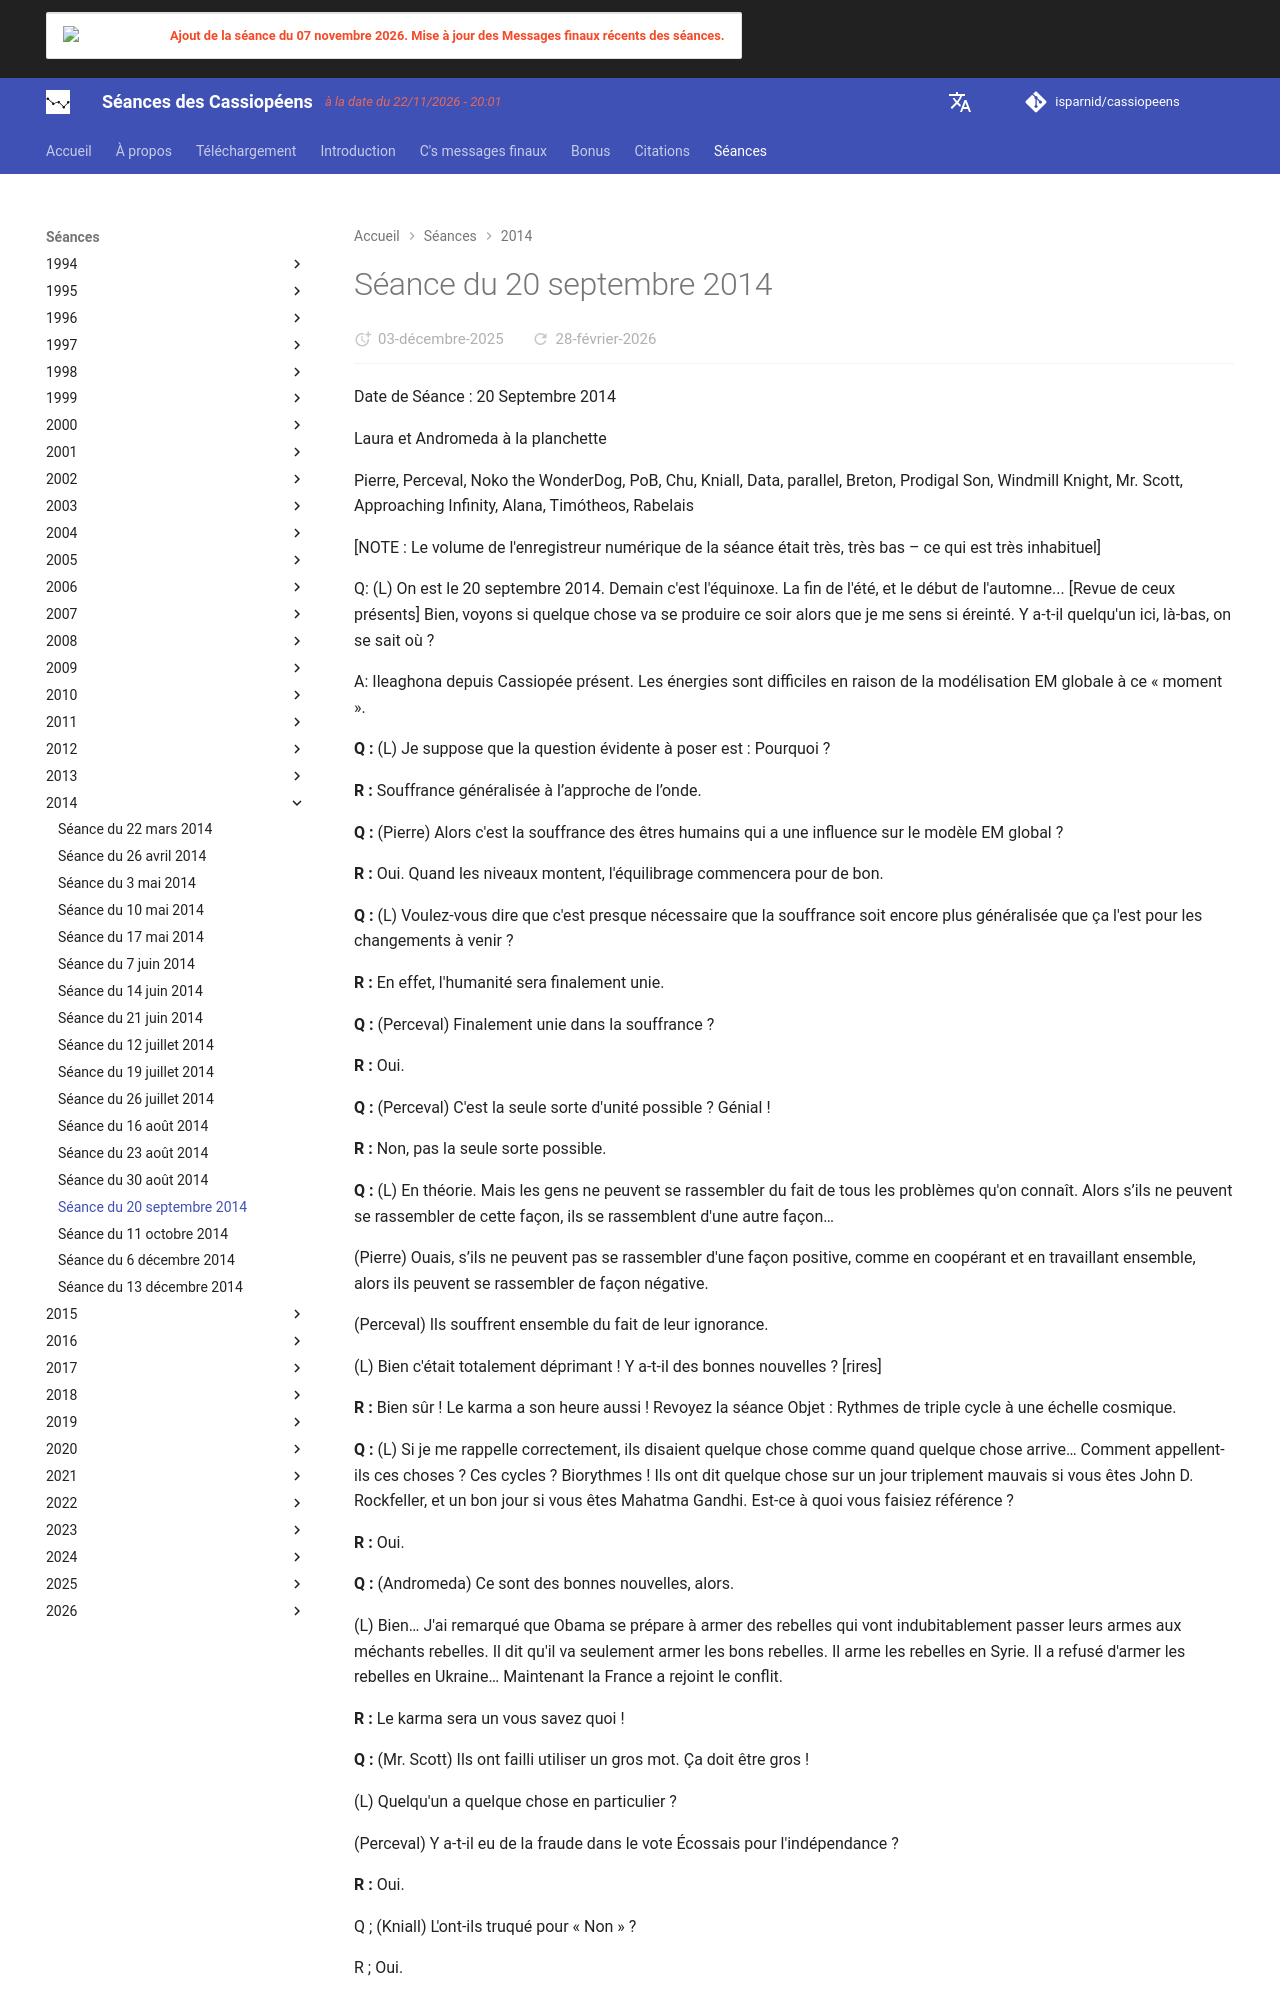

repository: isparnid/cassiopeens · page: séances/2014/2014-09-20/index.html · generator: mkdocs

---
title: "Séance du 20 septembre 2014"
date:
  created: 2026-01-24
  updated: 2026-01-24
---

# Séance du 20 septembre 2014

Date de Séance : 20 Septembre 2014

Laura et Andromeda à la planchette

Pierre, Perceval, Noko the WonderDog, PoB, Chu, Kniall, Data, parallel, Breton, Prodigal Son, Windmill Knight, Mr. Scott, Approaching Infinity, Alana, Timótheos, Rabelais

[NOTE : Le volume de l'enregistreur numérique de la séance était très, très bas – ce qui est très inhabituel]

Q: (L) On est le 20 septembre 2014. Demain c'est l'équinoxe. La fin de l'été, et le début de l'automne... [Revue de ceux présents] Bien, voyons si quelque chose va se produire ce soir alors que je me sens si éreinté. Y a-t-il quelqu'un ici, là-bas, on se sait où ?

A: Ileaghona depuis Cassiopée présent. Les énergies sont difficiles en raison de la modélisation EM globale à ce « moment ».

**Q :** (L) Je suppose que la question évidente à poser est : Pourquoi ?

**R :** Souffrance généralisée à l’approche de l’onde.

**Q :** (Pierre) Alors c'est la souffrance des êtres humains qui a une influence sur le modèle EM global ?

**R :** Oui. Quand les niveaux montent, l'équilibrage commencera pour de bon.

**Q :** (L) Voulez-vous dire que c'est presque nécessaire que la souffrance soit encore plus généralisée que ça l'est pour les changements à venir ?

**R :** En effet, l'humanité sera finalement unie.

**Q :** (Perceval) Finalement unie dans la souffrance ?

**R :** Oui.

**Q :** (Perceval) C'est la seule sorte d'unité possible ? Génial !

**R :** Non, pas la seule sorte possible.

**Q :** (L) En théorie. Mais les gens ne peuvent se rassembler du fait de tous les problèmes qu'on connaît. Alors s’ils ne peuvent se rassembler de cette façon, ils se rassemblent d'une autre façon…

(Pierre) Ouais, s’ils ne peuvent pas se rassembler d'une façon positive, comme en coopérant et en travaillant ensemble, alors ils peuvent se rassembler de façon négative.

(Perceval) Ils souffrent ensemble du fait de leur ignorance.

(L) Bien c'était totalement déprimant ! Y a-t-il des bonnes nouvelles ? [rires]

**R :** Bien sûr ! Le karma a son heure aussi ! Revoyez la séance Objet : Rythmes de triple cycle à une échelle cosmique.

**Q :** (L) Si je me rappelle correctement, ils disaient quelque chose comme quand quelque chose arrive… Comment appellent-ils ces choses ? Ces cycles ? Biorythmes ! Ils ont dit quelque chose sur un jour triplement mauvais si vous êtes John D. Rockfeller, et un bon jour si vous êtes Mahatma Gandhi. Est-ce à quoi vous faisiez référence ?

**R :** Oui.

**Q :** (Andromeda) Ce sont des bonnes nouvelles, alors.

(L) Bien… J'ai remarqué que Obama se prépare à armer des rebelles qui vont indubitablement passer leurs armes aux méchants rebelles. Il dit qu'il va seulement armer les bons rebelles. Il arme les rebelles en Syrie. Il a refusé d'armer les rebelles en Ukraine… Maintenant la France a rejoint le conflit.

**R :** Le karma sera un vous savez quoi !

**Q :** (Mr. Scott) Ils ont failli utiliser un gros mot. Ça doit être gros !

(L) Quelqu'un a quelque chose en particulier ?

(Perceval) Y a-t-il eu de la fraude dans le vote Écossais pour l'indépendance ?

**R :** Oui.

Q ; (Kniall) L'ont-ils truqué pour « Non » ?

R ; Oui.

**Q :** (Perceval) Quel était le vrai pourcentage de votes de « Oui pour l'indépendance » ?

**R :** 73 %

**Q :** [Tous à l'unisson : « OUAH »]

(Pierre) C'est terrible.

(Perceval) C'est ma Mine de Surprise…
